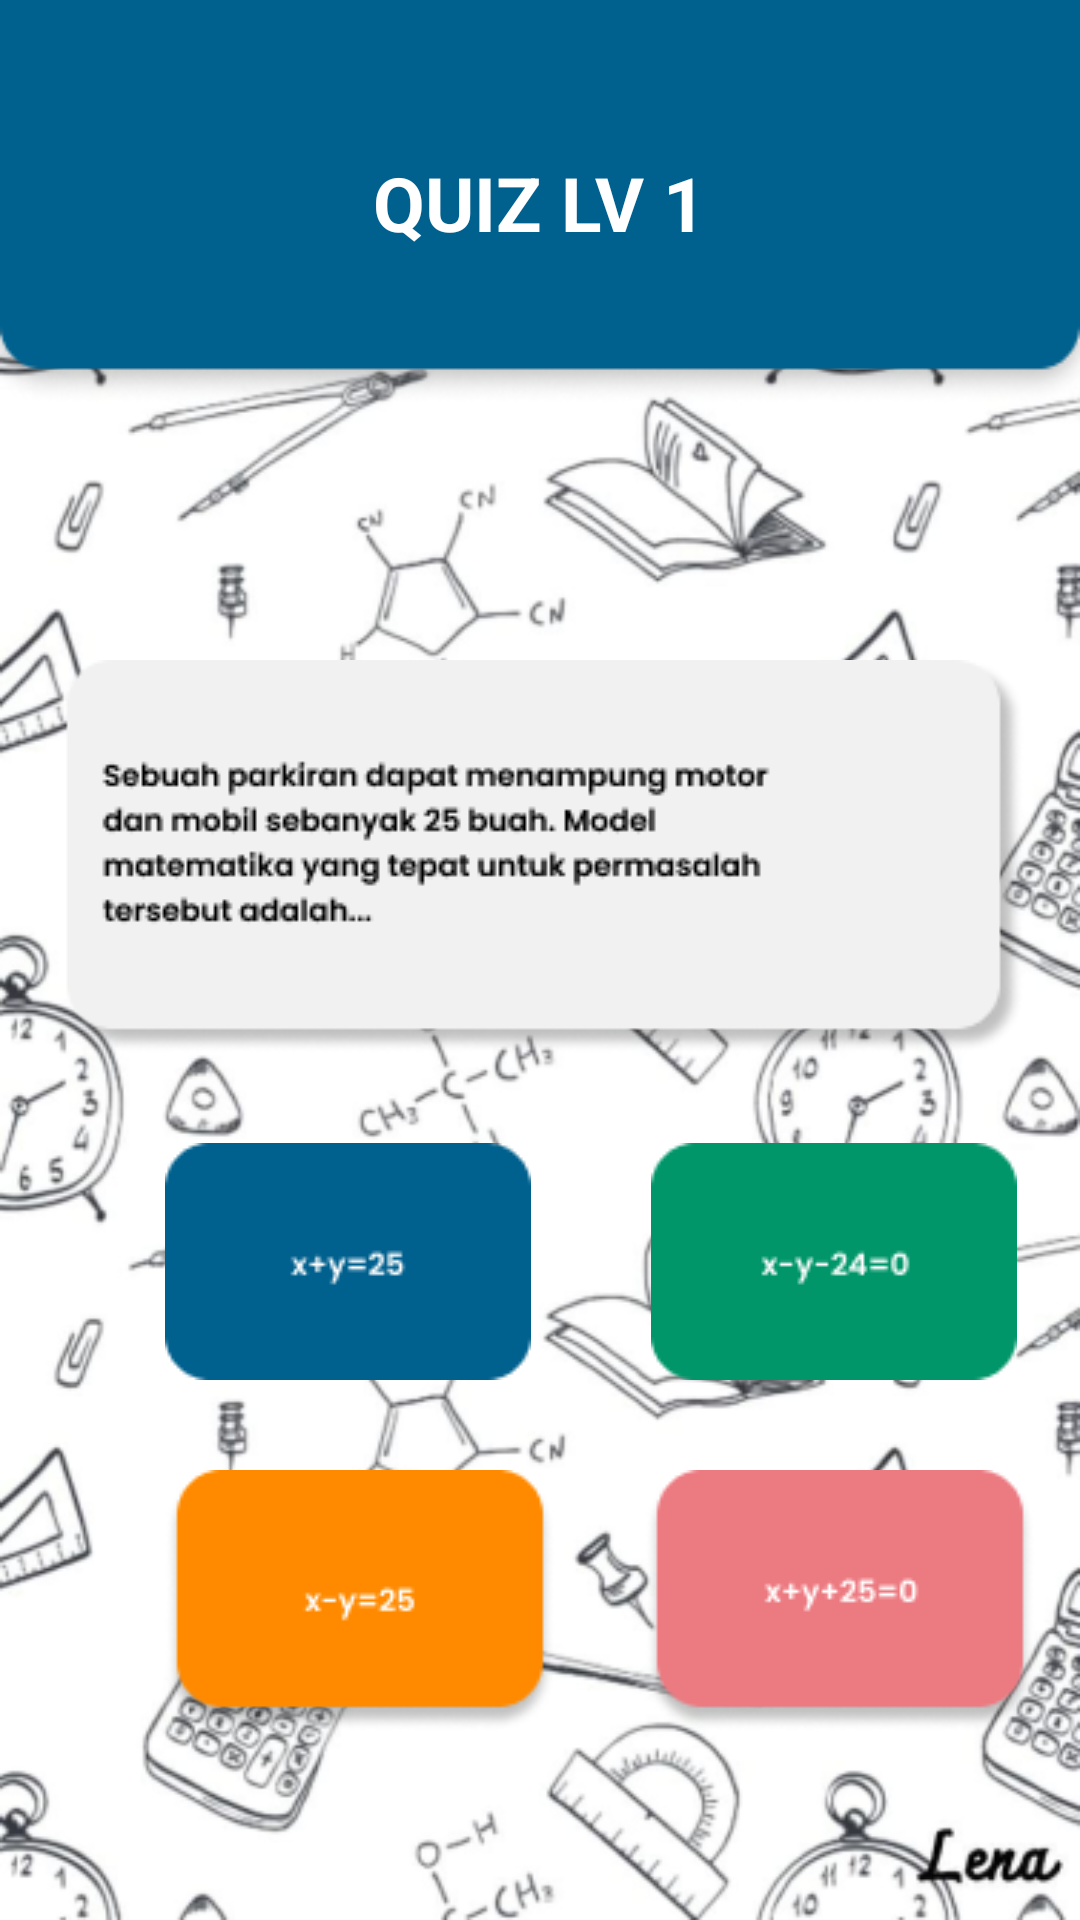

The Android layout XML behind this screen, and the referenced resources:
<!-- AndroidManifest.xml: application theme Theme.MediaPembelajaran -->
<!-- res/layout/activity_quiz4.xml -->
<?xml version="1.0" encoding="utf-8"?>
<RelativeLayout xmlns:android="http://schemas.android.com/apk/res/android"
    xmlns:app="http://schemas.android.com/apk/res-auto"
    xmlns:tools="http://schemas.android.com/tools"
    android:layout_width="match_parent"
    android:layout_height="match_parent"
    android:background="@drawable/bgmath"
    tools:context=".quiz">

    <FrameLayout
        android:layout_width="match_parent"
        android:layout_height="wrap_content"
        android:layout_alignParentStart="true"
        android:layout_alignParentTop="true">

        <ImageView
            android:id="@+id/imageView"
            android:layout_width="match_parent"
            android:layout_height="wrap_content"
            android:scaleType="fitXY"
            android:src="@drawable/header" />

        <TextView
            android:id="@+id/textView"
            android:layout_width="wrap_content"
            android:layout_height="wrap_content"
            android:text="QUIZ LV 1"
            android:textColor="@color/white"
            android:textSize="25sp"
            android:layout_gravity="center"
            android:textStyle="bold"/>
    </FrameLayout>

    <LinearLayout
        android:layout_width="match_parent"
        android:layout_height="wrap_content"
        android:layout_marginTop="220dp"
        android:orientation="vertical">
        <ImageView
            android:layout_width="wrap_content"
            android:layout_height="wrap_content"
            android:src="@drawable/quiz4"
            android:layout_gravity="center_horizontal"/>

        <LinearLayout
            android:layout_width="match_parent"
            android:layout_height="wrap_content"
            android:layout_marginTop="30dp"
            android:orientation="horizontal">
            <ImageView
                android:layout_width="wrap_content"
                android:layout_height="wrap_content"
                android:id="@+id/jawaban41"
                android:src="@drawable/jawaban41"
                android:layout_marginStart="55dp"/>
            <ImageView
                android:layout_width="wrap_content"
                android:layout_height="wrap_content"
                android:id="@+id/jawaban42"
                android:src="@drawable/jawaban42"
                android:layout_marginStart="40dp"/>
        </LinearLayout>

        <LinearLayout
            android:layout_width="match_parent"
            android:layout_height="wrap_content"
            android:layout_marginTop="30dp"
            android:orientation="horizontal">
            <ImageView
                android:layout_width="wrap_content"
                android:layout_height="wrap_content"
                android:id="@+id/jawaban43"
                android:src="@drawable/jawaban43"
                android:layout_marginStart="55dp"/>
            <ImageView
                android:layout_width="wrap_content"
                android:layout_height="wrap_content"
                android:id="@+id/jawaban44"
                android:src="@drawable/jawaban44"
                android:layout_marginStart="30dp"/>
        </LinearLayout>

    </LinearLayout>
    <FrameLayout
        android:layout_width="match_parent"
        android:layout_height="wrap_content"
        android:layout_alignParentStart="true"
        android:layout_alignParentTop="true">
        <ImageView
            android:layout_width="match_parent"
            android:layout_height="wrap_content"
            android:src="@drawable/bawah"
            android:scaleType="fitXY"
            android:layout_marginTop="780dp"/>
    </FrameLayout>

</RelativeLayout>
<!-- resources referenced by this layout -->
<resources>
  <color name="white">#FFFFFFFF</color>
  <!-- drawable bgmath: png bitmap (drawable, 186170 bytes) -->
  <!-- drawable header: png bitmap (drawable, 3894 bytes) -->
  <!-- drawable jawaban41: png bitmap (drawable, 1343 bytes) -->
  <!-- drawable jawaban42: png bitmap (drawable, 1451 bytes) -->
  <!-- drawable jawaban43: png bitmap (drawable, 3286 bytes) -->
  <!-- drawable jawaban44: png bitmap (drawable, 3601 bytes) -->
  <!-- drawable quiz4: png bitmap (drawable, 9296 bytes) -->
  <style name="Theme.MediaPembelajaran" parent="Base.Theme.MediaPembelajaran" />
  <style name="Base.Theme.MediaPembelajaran" parent="Theme.Material3.DayNight.NoActionBar">
          
          
      </style>
</resources>
